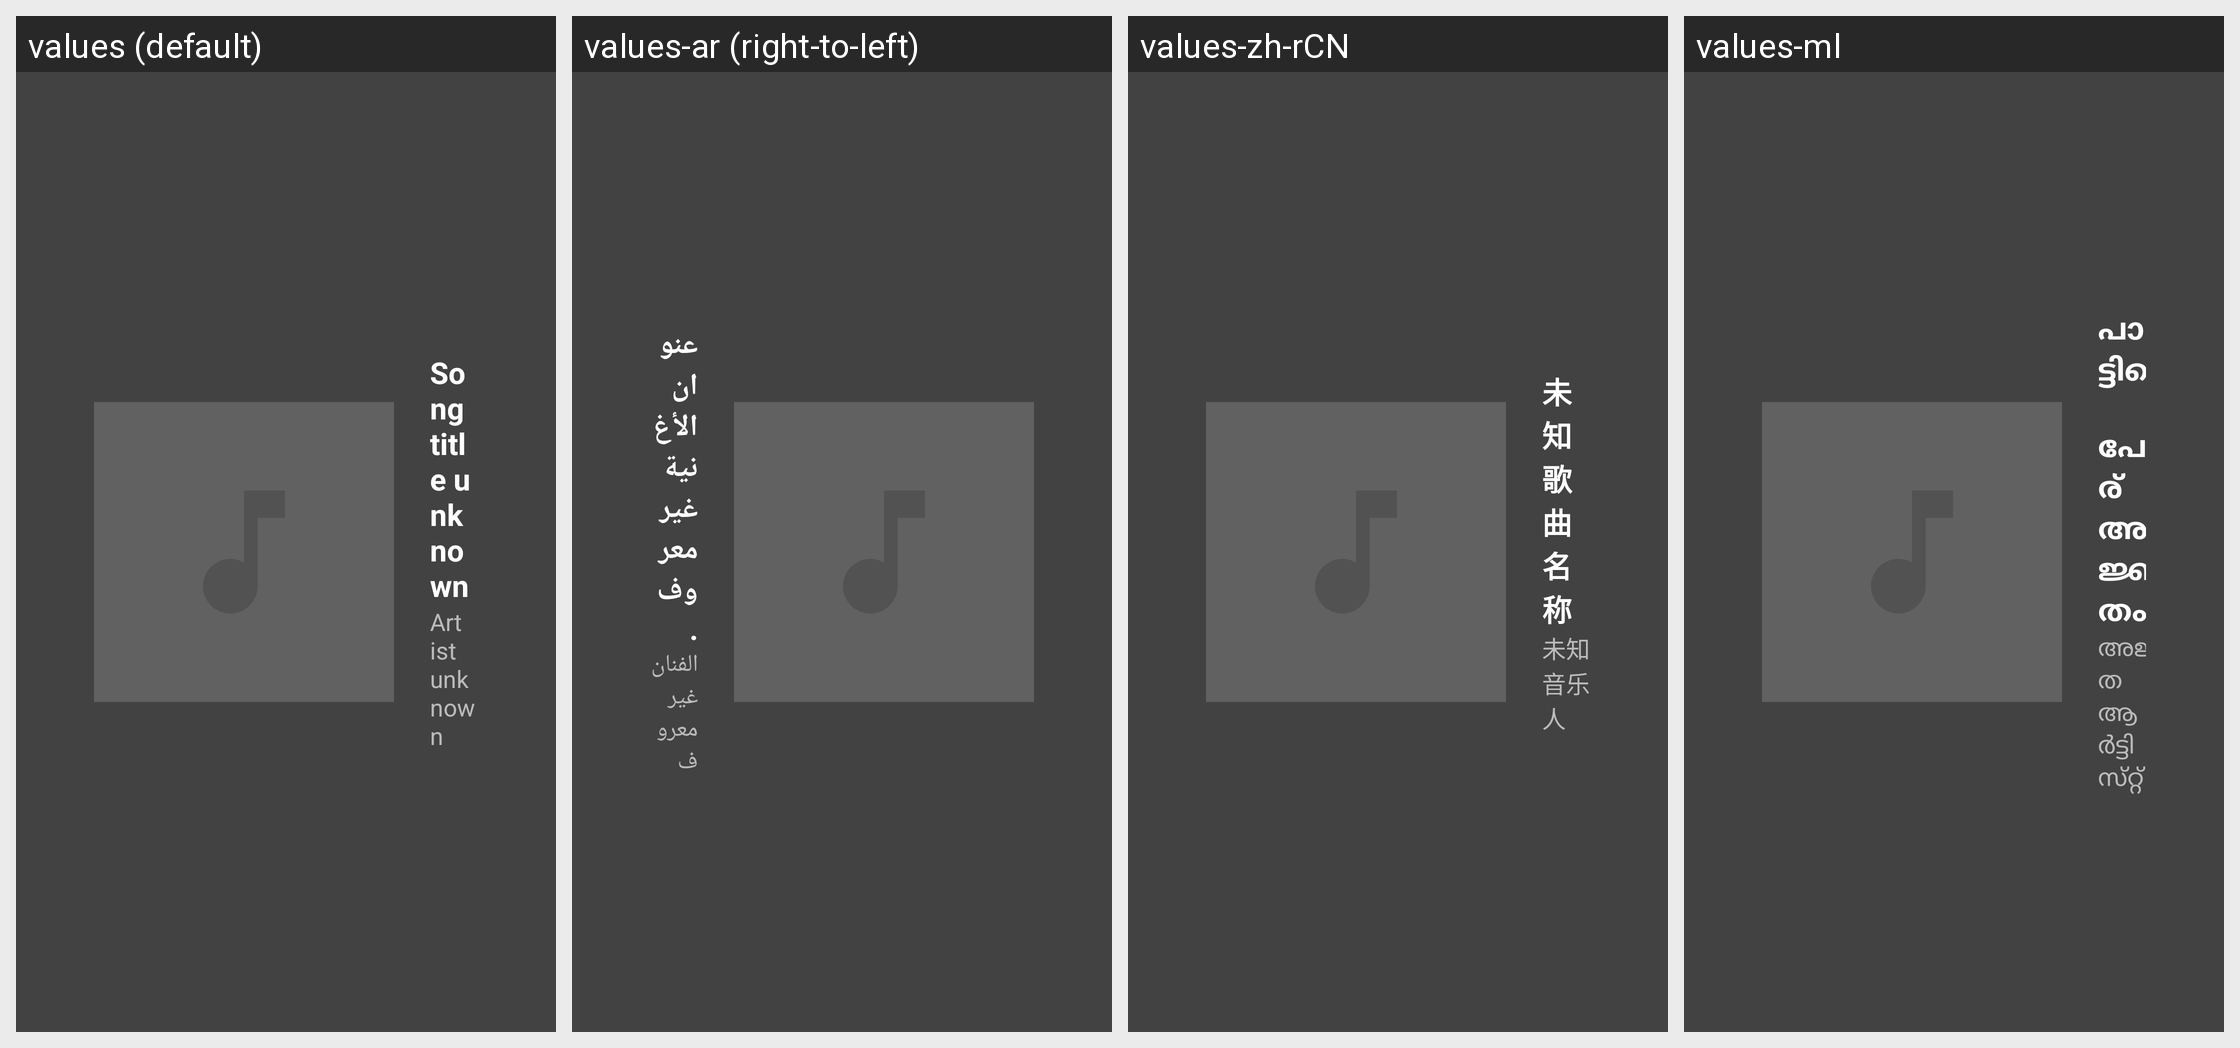

Locale-by-locale string values for the Android screen shown in this grid:
Android screen res/layout/media2_widget_music_with_title_landscape.xml rendered under 4 locales, left to right: values (default), values-ar (right-to-left), values-zh-rCN, values-ml. Device: Nexus 5 (rendered at 1080×1920; each locale shown at half size, 540×960, under a caption strip naming it); theme Theme.MaterialComponents.DayNight.NoActionBar.
Other locales in the repository, not shown: values-af, values-am, values-as, values-az, values-be, values-bg, values-bn, values-bs, values-ca, values-cs, values-da, values-de, values-el, values-en-rAU, values-en-rGB, values-en-rXC, values-es, values-es-rES, values-es-rUS, values-et, values-eu, values-fa, values-fi, values-fr, values-fr-rCA, values-gl, values-gu, values-hi, values-hr, values-hu, values-hy, values-in, values-is, values-it, values-iw, values-ja, values-ka, values-kk, values-km, values-kn, values-ko, values-ky, values-lo, values-lt, values-lv, values-mk, values-mn, values-mr, values-ms, values-my, values-nb, values-ne, values-nl, values-or, values-pa, values-pl, values-pt, values-pt-rBR, values-pt-rPT, values-ro, values-ru, values-si, values-sk, values-sl, values-sq, values-sr, values-sv, values-sw, values-ta, values-te, values-th, values-tl, values-tr, values-uk, values-ur, values-uz, values-vi, values-zh-rHK, values-zh-rTW, values-zu.
Strings drawn on this screen, with the default value and each locale's value (text and hints the layout hard-codes, and strings that could not be matched under every locale, appear in the picture but are not listed):

mcv2_music_title_unknown_text
  values: Song title unknown
  values-ar: عنوان الأغنية غير معروف.
  values-zh-rCN: 未知歌曲名称
  values-ml: പാട്ടിൻ്റെ പേര് അജ്ഞാതം

mcv2_music_artist_unknown_text
  values: Artist unknown
  values-ar: الفنان غير معروف
  values-zh-rCN: 未知音乐人
  values-ml: അജ്ഞാത ആർട്ടിസ്‌റ്റ്
